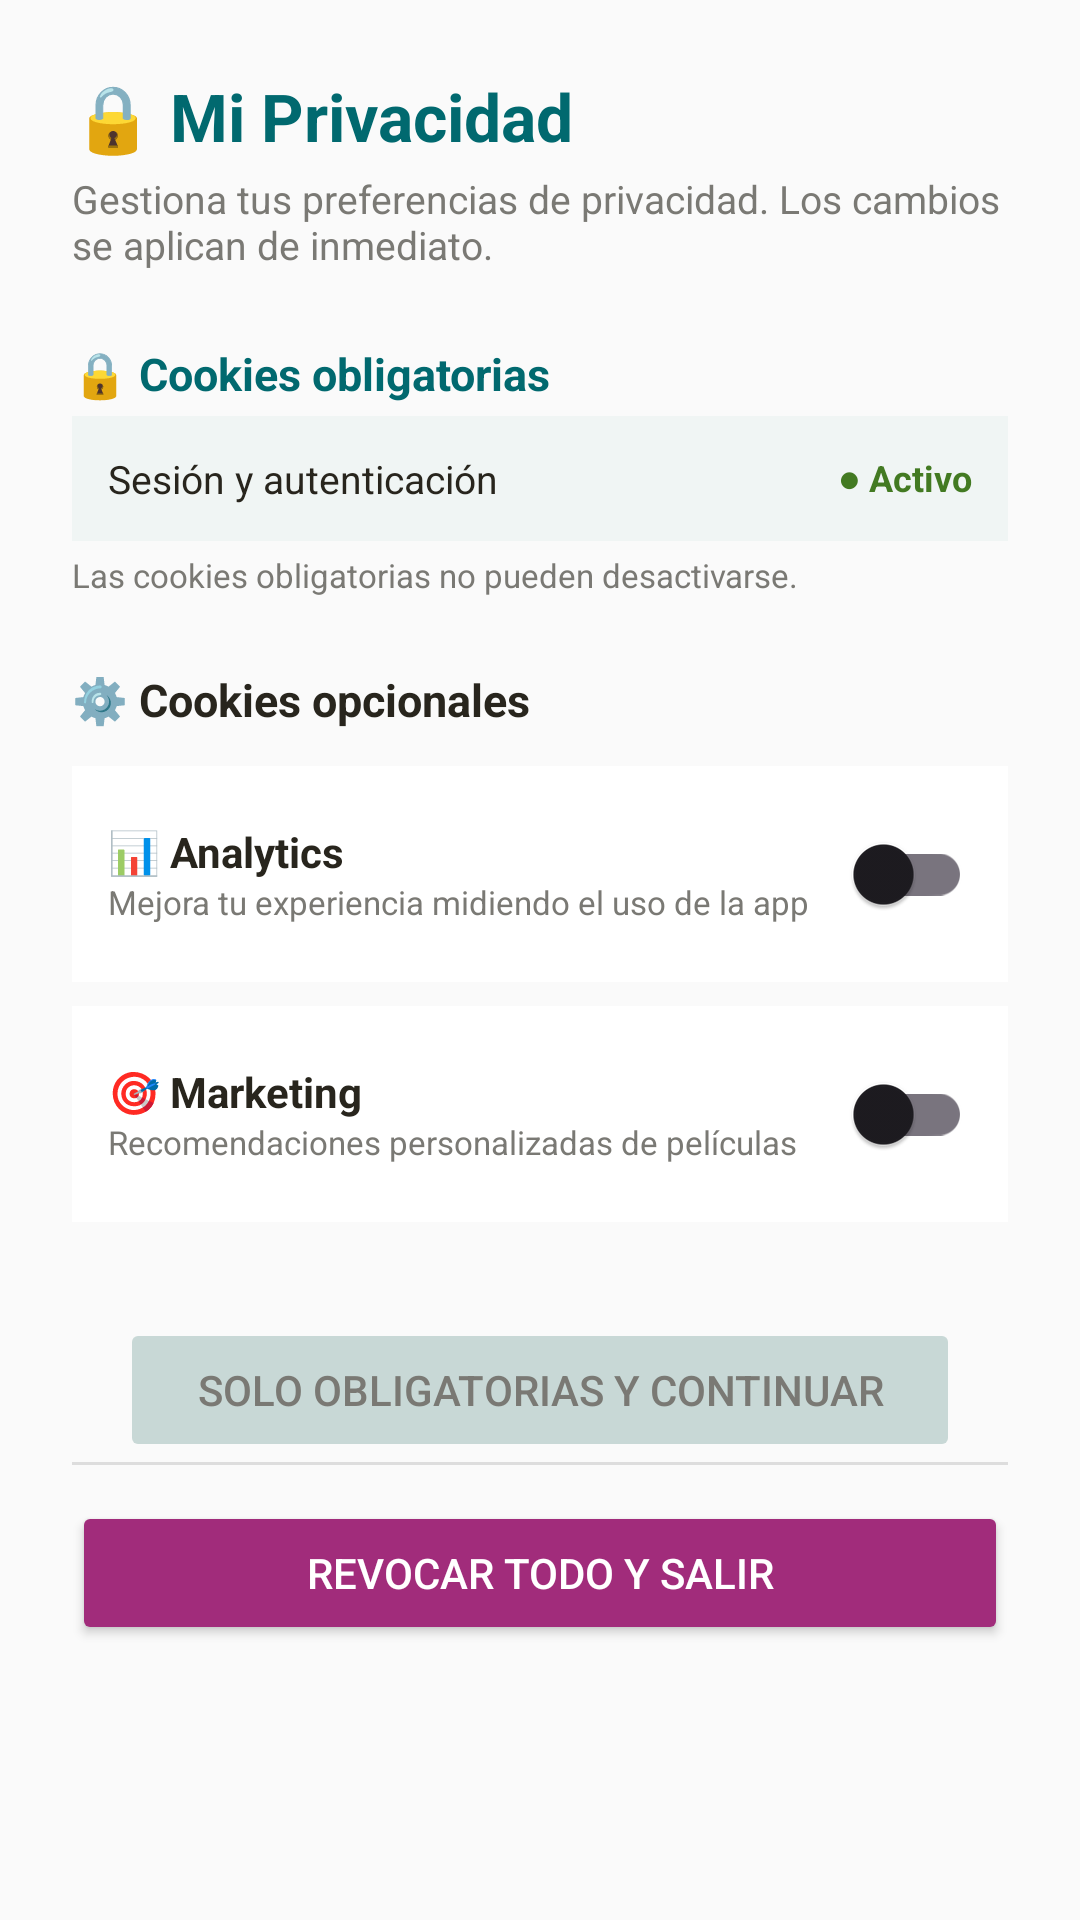

This screen was rendered from an Android layout file. Write that file and the resources it references.
<!-- AndroidManifest.xml: application theme Theme.OpenConsentDemo -->
<!-- res/layout/fragment_user_privacy.xml -->
<?xml version="1.0" encoding="utf-8"?>
<ScrollView xmlns:android="http://schemas.android.com/apk/res/android"
    android:layout_width="match_parent"
    android:layout_height="match_parent"
    android:background="#FAFAFA"
    android:fillViewport="false">

    <LinearLayout
        android:layout_width="match_parent"
        android:layout_height="wrap_content"
        android:orientation="vertical"
        android:padding="24dp">

        <TextView
            android:layout_width="wrap_content"
            android:layout_height="wrap_content"
            android:text="🔒 Mi Privacidad"
            android:textSize="22sp"
            android:textStyle="bold"
            android:textColor="#01696f"
            android:layout_marginBottom="4dp"/>

        <TextView
            android:layout_width="match_parent"
            android:layout_height="wrap_content"
            android:text="Gestiona tus preferencias de privacidad. Los cambios se aplican de inmediato."
            android:textSize="13sp"
            android:textColor="#7a7974"
            android:layout_marginBottom="24dp"/>

        
        <TextView
            android:layout_width="wrap_content"
            android:layout_height="wrap_content"
            android:text="🔒 Cookies obligatorias"
            android:textSize="15sp"
            android:textStyle="bold"
            android:textColor="#01696f"
            android:layout_marginBottom="4dp"/>

        <LinearLayout
            android:layout_width="match_parent"
            android:layout_height="wrap_content"
            android:orientation="horizontal"
            android:gravity="center_vertical"
            android:background="#F0F5F4"
            android:padding="12dp"
            android:layout_marginBottom="4dp">

            <TextView
                android:layout_width="0dp"
                android:layout_height="wrap_content"
                android:layout_weight="1"
                android:text="Sesión y autenticación"
                android:textSize="13sp"
                android:textColor="#28251d"/>

            <TextView
                android:layout_width="wrap_content"
                android:layout_height="wrap_content"
                android:text="● Activo"
                android:textSize="12sp"
                android:textColor="#437a22"
                android:textStyle="bold"/>

        </LinearLayout>

        <TextView
            android:layout_width="match_parent"
            android:layout_height="wrap_content"
            android:text="Las cookies obligatorias no pueden desactivarse."
            android:textSize="11sp"
            android:textColor="#7a7974"
            android:layout_marginBottom="24dp"/>

        
        <TextView
            android:layout_width="wrap_content"
            android:layout_height="wrap_content"
            android:text="⚙️ Cookies opcionales"
            android:textSize="15sp"
            android:textStyle="bold"
            android:textColor="#28251d"
            android:layout_marginBottom="12dp"/>

        
        <LinearLayout
            android:layout_width="match_parent"
            android:layout_height="wrap_content"
            android:orientation="horizontal"
            android:gravity="center_vertical"
            android:background="#FFFFFF"
            android:padding="12dp"
            android:layout_marginBottom="8dp">

            <LinearLayout
                android:layout_width="0dp"
                android:layout_height="wrap_content"
                android:layout_weight="1"
                android:orientation="vertical">

                <TextView
                    android:layout_width="wrap_content"
                    android:layout_height="wrap_content"
                    android:text="📊 Analytics"
                    android:textSize="14sp"
                    android:textStyle="bold"
                    android:textColor="#28251d"/>

                <TextView
                    android:layout_width="wrap_content"
                    android:layout_height="wrap_content"
                    android:text="Mejora tu experiencia midiendo el uso de la app"
                    android:textSize="11sp"
                    android:textColor="#7a7974"/>

            </LinearLayout>

            <androidx.appcompat.widget.SwitchCompat
                android:id="@+id/switchAnalytics"
                android:layout_width="wrap_content"
                android:layout_height="wrap_content"/>

        </LinearLayout>

        
        <LinearLayout
            android:layout_width="match_parent"
            android:layout_height="wrap_content"
            android:orientation="horizontal"
            android:gravity="center_vertical"
            android:background="#FFFFFF"
            android:padding="12dp"
            android:layout_marginBottom="24dp">

            <LinearLayout
                android:layout_width="0dp"
                android:layout_height="wrap_content"
                android:layout_weight="1"
                android:orientation="vertical">

                <TextView
                    android:layout_width="wrap_content"
                    android:layout_height="wrap_content"
                    android:text="🎯 Marketing"
                    android:textSize="14sp"
                    android:textStyle="bold"
                    android:textColor="#28251d"/>

                <TextView
                    android:layout_width="wrap_content"
                    android:layout_height="wrap_content"
                    android:text="Recomendaciones personalizadas de películas"
                    android:textSize="11sp"
                    android:textColor="#7a7974"/>

            </LinearLayout>

            <androidx.appcompat.widget.SwitchCompat
                android:id="@+id/switchMarketing"
                android:layout_width="wrap_content"
                android:layout_height="wrap_content"/>

        </LinearLayout>

        
        <Button
            android:id="@+id/btnOnlyRequired"
            android:layout_width="match_parent"
            android:layout_height="wrap_content"
            android:layout_marginTop="8dp"
            android:layout_marginHorizontal="16dp"
            android:text="Solo obligatorias y continuar"
            android:textSize="14sp"
            android:backgroundTint="#C8D8D6"
            android:textColor="#7a7974"
            android:stateListAnimator="@null"/>
        <View
            android:layout_width="match_parent"
            android:layout_height="1dp"
            android:background="#DDD"
            android:layout_marginBottom="12dp"/>

        
        <Button
            android:id="@+id/btnRevokeAll"
            android:layout_width="match_parent"
            android:layout_height="wrap_content"
            android:text="Revocar todo y salir"
            android:backgroundTint="#a12c7b"
            android:textColor="#FFFFFF"/>

    </LinearLayout>
</ScrollView>
<!-- resources referenced by this layout -->
<resources>
  <style name="Theme.OpenConsentDemo" parent="Base.Theme.OpenConsentDemo" />
  <style name="Base.Theme.OpenConsentDemo" parent="Theme.Material3.DayNight.NoActionBar">
          
          
      </style>
</resources>
